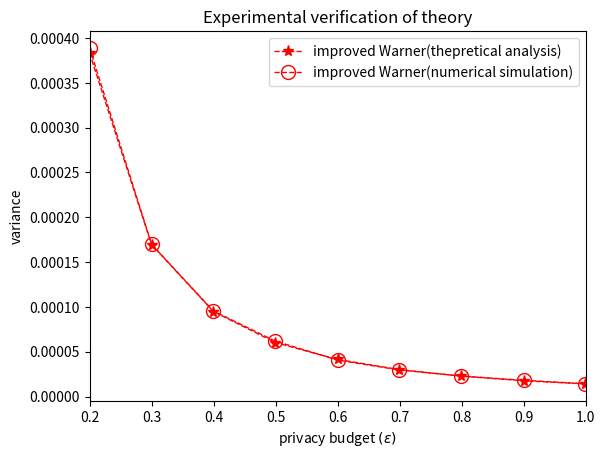

Generate this figure with matplotlib:
import numpy as np
import matplotlib.pyplot as plt
import math


pi_A = 0.04
M = 10000
N = 10000
num_of_epsilon = 9
epsilon = np.linspace(0.2, 1,num_of_epsilon)
exp_of_epsilon = np.exp(epsilon)

'''
Improved Warner, theorical analysis
'''
opt_epsilon = [0] * num_of_epsilon
var_IW_Theory_Analysis = [0] * num_of_epsilon
bound_of_rate = np.exp(epsilon)
p_Warner = 1 / (bound_of_rate + 1)
p_real_Warner = [0] * num_of_epsilon
for i in range(num_of_epsilon):
    print(i)

    card11 = [round(p_Warner[i] * M)]
    card12 = [math.ceil(p_Warner[i] * M)]
    card13 = [math.floor(p_Warner[i] * M)]

    card1 = card11+card12+card13
    shape = (3)
    card2 = np.zeros(shape)
    var_epsilon = np.zeros(shape)
    for a in range(3):
        for b in range(3):
            epsilon_a = 0
            card2[a] = M - card1[a]
            if card1[a] > 0 and card2[a] >0 and (np.max([card1[a]/card2[a],card2[a]/card1[a]])) <= bound_of_rate[i]:
                epsilon_a = np.log(np.max([card1[a] / card2[a], card2[a] / card1[a]]))
            var_epsilon[a] = (4 * pi_A * (1 - pi_A) * p_Warner[i]*(1-p_Warner[i])/((2*p_Warner[i]-1)**2)) * epsilon_a / (N - 1)
    var_epsilon[var_epsilon == 0] = 9999
    [A] = np.unravel_index(np.argmin(var_epsilon), var_epsilon.shape)
    opt_epsilon[i] = np.log(np.max([card1[A] / card2[A], card2[A] / card1[A]]))
    p_real_Warner[i] = card1[A] / M
    var_IW_Theory_Analysis[i] = 4 * pi_A * (1 - pi_A) * p_real_Warner[i]*(1-p_real_Warner[i])/((2*p_real_Warner[i]-1)**2) / (N-1)
plt.plot(opt_epsilon, var_IW_Theory_Analysis, color='r', marker ='*', linewidth=1, markerfacecolor='r', markersize=8, linestyle='--', label='improved Warner(thepretical analysis)')

'''
Improved Warner, numerical simulation
'''
input_list = np.zeros(N)
input_list[:round(pi_A*N)] = 1
REPEAT_TIMES = 10000
var_IW_Numerical_Simulation = [0] * num_of_epsilon
mean_proportion = [0] * REPEAT_TIMES
q = np.zeros((len(epsilon), 3))
bound_of_rate = np.exp(epsilon)
p_Warner = 1 / (bound_of_rate + 1)
p = np.vstack((p_Warner, 1- p_Warner)).T
for i in range(len(epsilon)):
    for l in range(1, 3):
        q[i, l] = np.sum(p[i, :l])
for i in range(num_of_epsilon):
    print(i)

    card11 = [round(p_Warner[i] * M)]
    card12 = [math.ceil(p_Warner[i] * M)]
    card13 = [math.floor(p_Warner[i] * M)]

    card1 = card11+card12+card13
    shape = (3)
    card2 = np.zeros(shape)
    var_epsilon = np.zeros(shape)
    for a in range(3):
        for b in range(3):
            epsilon_a = 0
            card2[a] = M - card1[a]
            if card1[a] > 0 and card2[a] >0 and (np.max([card1[a]/card2[a],card2[a]/card1[a]])) <= bound_of_rate[i]:
                epsilon_a = np.log(np.max([card1[a] / card2[a], card2[a] / card1[a]]))
            var_epsilon[a] = (4 * pi_A * (1 - pi_A) * p_Warner[i]*(1-p_Warner[i])/((2*p_Warner[i]-1)**2)) * epsilon_a / (N - 1)
    var_epsilon[var_epsilon == 0] = 9999
    [A] = np.unravel_index(np.argmin(var_epsilon), var_epsilon.shape)
    opt_epsilon[i] = np.log(np.max([card1[A] / card2[A], card2[A] / card1[A]]))
    p_real_Warner[i] = card1[A] / M
    cards = [1] * int(card1[A]) + [2] * int(card2[A])
    cards = np.array(cards)
    for epoch in range(REPEAT_TIMES):
        if epoch % 1000 == 0:
            print(epoch)
        card_draw = cards[np.random.permutation(len(input_list))]
        answer = (3 - card_draw) * input_list + card_draw * (1 - input_list)
        mean_proportion[epoch] = (np.mean(answer) - 1 + p_real_Warner[i]) / (2*p_real_Warner[i] - 1)

    var_IW_Numerical_Simulation[i] = np.var(mean_proportion)
plt.plot(opt_epsilon, var_IW_Numerical_Simulation, color='r', marker ='o', linewidth=1, markerfacecolor='none', markersize=10, linestyle='dashed', label='improved Warner(numerical simulation)')

plt.xlim(0.2, 1)
plt.xticks(np.linspace(0.2, 1, num=len(epsilon)))
plt.xlabel('privacy budget $(\epsilon)$')
plt.ylabel('variance')
plt.title('Experimental verification of theory')
plt.legend()
plt.show()

# 打开文件
with open('Experimental_IW.txt', 'w') as file:
    # 写入数据
    for i in range(len(opt_epsilon)):
        line = f"{opt_epsilon[i]}\t{var_IW_Theory_Analysis[i]}\t{var_IW_Numerical_Simulation[i]}\n"  # 使用制表符分隔两列数据
        file.write(line)

# 输出完成信息
print("数据已写入文件。")
